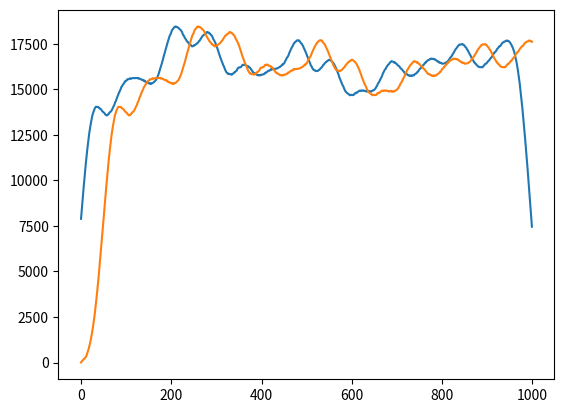

Recreate this plot in Python.
import matplotlib.pyplot as plt
import numpy as np
from matplotlib.axes import Axes
from matplotlib.ticker import FuncFormatter
from scipy import signal


def swap(data):
    ret = np.zeros_like(data)
    ret[::2] = data[1::2]
    ret[1::2] = data[::2]
    return ret


def get_sin(pulse_count: int, pulse_valid_points, is_sin: bool, freq: float, offset: float = 0, data_width: int = 16):
    phases = np.arange(offset, pulse_valid_points + offset, 1) * 2 * np.pi * freq / 500e6
    wave = np.sin(phases) if is_sin else np.cos(phases)
    wave = np.tile(wave, (pulse_count, 1))
    scaling_factor = (1 << (data_width - 1)) - 1
    return (wave * scaling_factor).astype(np.int64)


def get_delayed(delay_points, data: np.ndarray, frame_based=False):
    assert delay_points >= 0
    assert data.ndim <= 2
    if delay_points == 0:
        return data
    elif delay_points > 0:
        if frame_based:
            delayed = np.zeros_like(data)
            delayed[:, delay_points:] = data[:, :-delay_points]
            return delayed
        else:
            data_1d = data.flatten()
            delayed = np.zeros_like(data_1d)
            delayed[delay_points:] = data_1d[:-delay_points]
            return delayed.reshape(data.shape)


def get_delayed_by_frame(data, last_frame):
    delayed = np.empty_like(data)
    delayed[0, :] = last_frame
    delayed[1:, :] = data[:-1, :]
    return delayed


def get_phase_diff(real, imag, real_delayed, imag_delayed):
    target_real = real * real_delayed + imag * imag_delayed
    target_imag = real * imag_delayed - real_delayed * imag
    return target_real, target_imag


def plot_time_and_frequency(golden, fs, file_name, yours=None, plot_range=None):
    if plot_range is not None:
        golden = golden[plot_range]
        if yours is not None:
            yours = yours[plot_range]

    # 创建时间轴
    t = np.arange(len(golden)) / fs  # 时间轴，长度与数据序列一致

    # 频域计算 (傅里叶变换)
    fft_values = np.abs(np.fft.fft(golden))  # 傅里叶变换的幅值
    freqs = np.fft.fftfreq(len(golden), 1 / fs)  # 生成频率轴

    # 绘制时域和频域图
    plt.figure(figsize=(12, 6))

    # 子图 1：时域图
    plt.subplot(2, 1, 1)
    plt.plot(t, golden)
    if yours is not None:
        plt.plot(t, yours)
        plt.legend(["golden", "yours"])
    plt.title("Time Domain Signal")
    plt.xlabel("Time (s)")
    plt.ylabel("Amplitude")
    plt.grid()

    # 子图 2：频域图 (只绘制正频部分)
    plt.subplot(2, 1, 2)
    half_n = len(golden) // 2  # 傅里叶变换的对称性，只取正频部分
    plt.plot(freqs[:half_n], fft_values[:half_n])
    if yours is not None:
        fft_values = np.abs(np.fft.fft(yours))  # 傅里叶变换的幅值
        plt.plot(freqs[:half_n], fft_values[:half_n])
        plt.legend(["golden", "yours"])
    plt.title("Frequency Domain")
    plt.xlabel("Frequency (Hz)")
    plt.ylabel("Amplitude")
    plt.grid()

    # 调整布局并显示图像
    plt.tight_layout()
    plt.savefig(f"{file_name}")


fir_coeffs = np.array(
    [38, 39, 40, 43, 47, 51, 57, 63, 71, 79, 89, 99, 110, 122, 135, 149, 163, 178, 194, 211, 228, 245, 263, 281, 300,
     319, 338, 357, 375, 394, 413, 431, 449, 466, 483, 500, 515, 530, 544, 558, 570, 581, 592, 601, 609, 616, 621, 626,
     629, 631, 631, 631, 629, 626, 621, 616, 609, 601, 592, 581, 570, 558, 544, 530, 515, 500, 483, 466, 449, 431, 413,
     394, 375, 357, 338, 319, 300, 281, 263, 245, 228, 211, 194, 178, 163, 149, 135, 122, 110, 99, 89, 79, 71, 63, 57,
     51, 47, 43, 40, 39, 38]).astype(np.float32)


def plot_waterfall(data):
    plt.figure(figsize=(12, 12))
    plt.subplot(1, 1, 1)
    plt.imshow(data, aspect='auto', vmin=-1000, vmax=1000, cmap='rainbow')
    plt.savefig('waterfall.png')

def plot_hist(target: Axes, buffer: np.ndarray):
    """
    这个方法绘图展示一个ndarray的数值分布与它数据类型的表示范围间的关系,用于观察计算过程中的溢出状况并指导RTL的位宽设计
    """
    sample = np.abs(np.real(buffer.flatten()))  # 需要使用numpy画图,因此将属于搬运到host
    logbins = np.logspace(-10, 70, 80 + 1, base=2)
    target.hist(sample, bins=logbins)
    target.semilogx()
    target.set_xticks(logbins[::5])

    # 自定义刻度标签格式化函数
    def log_format(x, pos):
        return '$2^{%d}$' % np.log2(x)

    # 设置自定义刻度标签
    target.xaxis.set_major_formatter(FuncFormatter(log_format))
    target.axvline(1 << 63, color='r', linestyle='--')
    target.axvline(1 << (16 - 1), color='g', linestyle='--')
    target.legend(["int64", f"SInt{16}"])

def save_hist(buffers):

    fig = plt.figure(figsize=(16, 9))
    spec = plt.GridSpec(ncols=1, nrows=len(buffers), figure=fig)
    axes = [[fig.add_subplot(spec[i, j]) for j in range(1)] for i in range(len(buffers))]
    for i, buffer in enumerate(buffers):
        plot_hist(axes[i][0], buffer)
    fig.savefig("hist.png")

if __name__ == '__main__':
    data = np.random.rand(1000)
    a = np.convolve(data, fir_coeffs, mode='same')
    b = signal.lfilter(fir_coeffs, 1, data)
    plt.plot(a)
    plt.plot(b)
    plt.savefig('conv.png')
